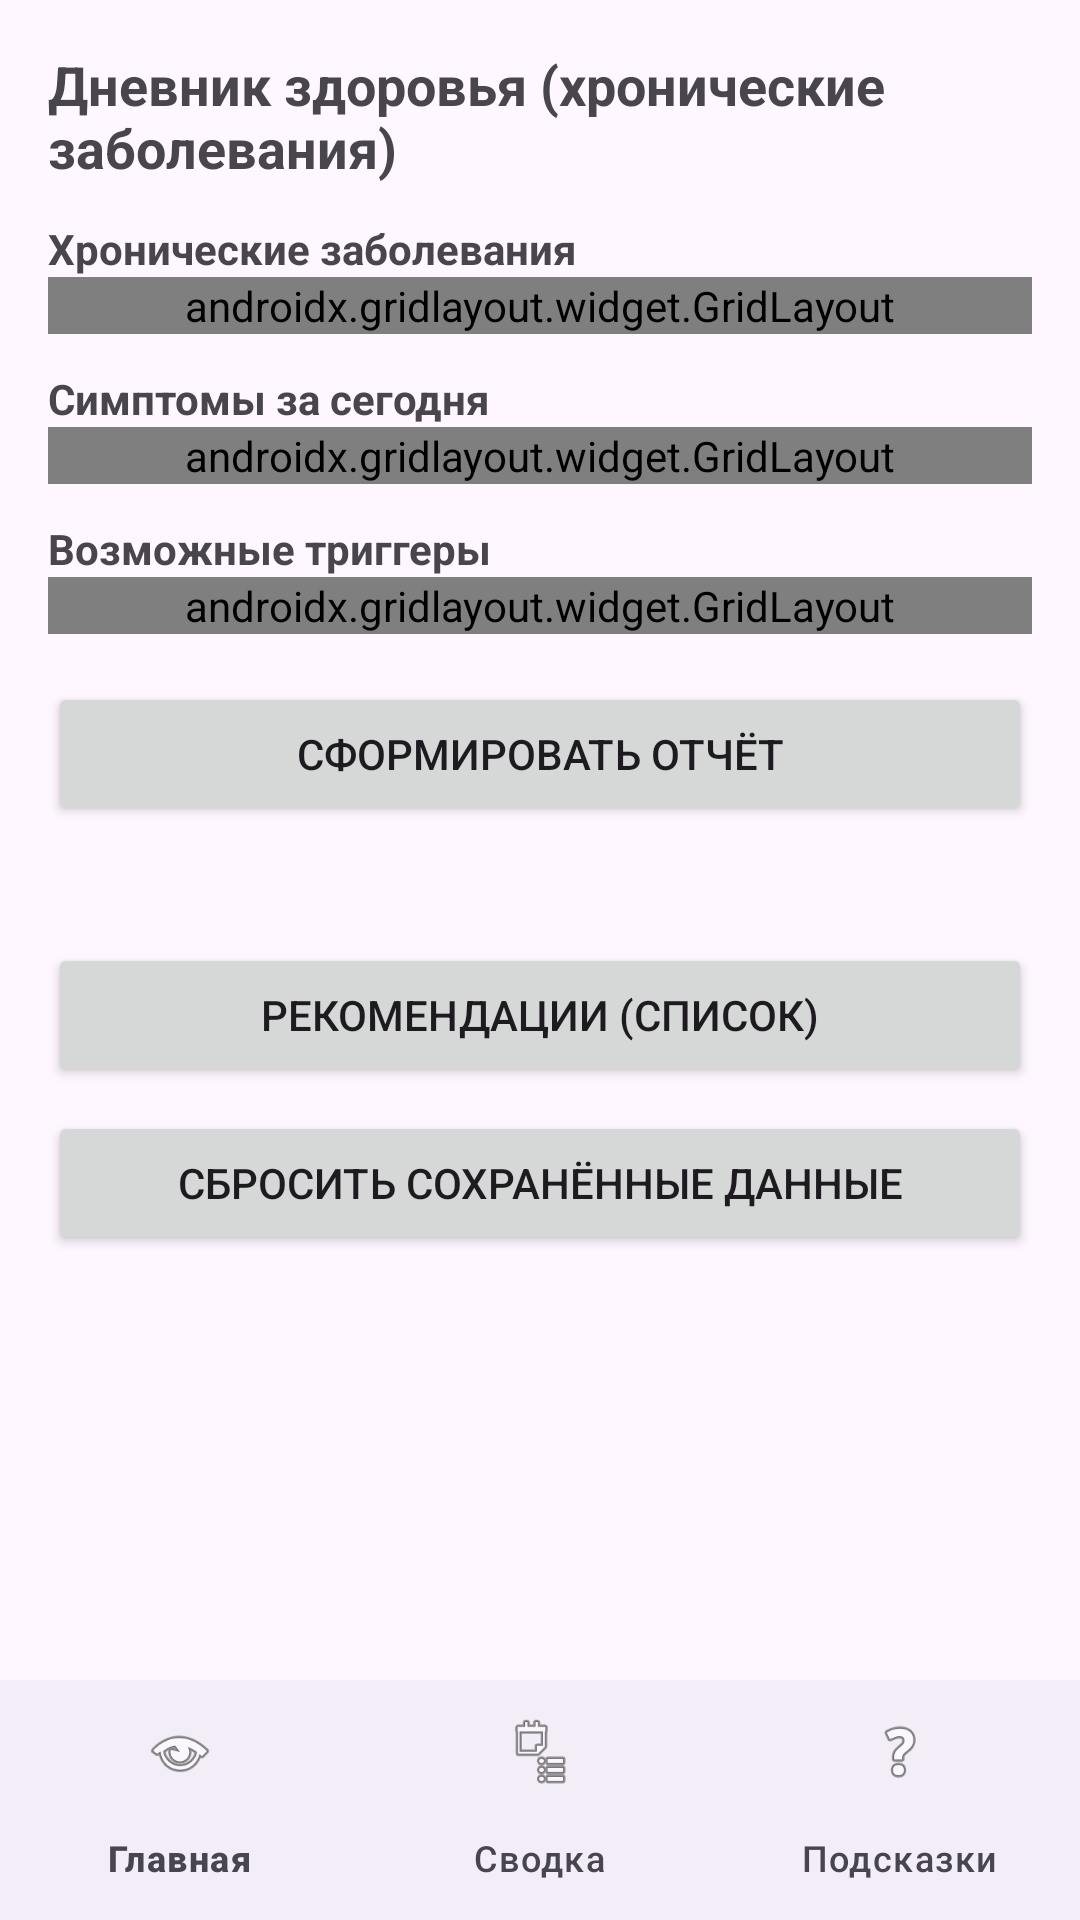

Android layout source for this screen:
<!-- AndroidManifest.xml: application theme Theme.MyDiary -->
<!-- res/layout/activity_main.xml -->
<?xml version="1.0" encoding="utf-8"?>
<LinearLayout xmlns:android="http://schemas.android.com/apk/res/android"
    xmlns:app="http://schemas.android.com/apk/res-auto"
    android:orientation="vertical"
    android:layout_width="match_parent"
    android:layout_height="match_parent">

    <ScrollView
        android:layout_width="match_parent"
        android:layout_height="0dp"
        android:layout_weight="1"
        android:fillViewport="true">

        <LinearLayout
            android:orientation="vertical"
            android:padding="16dp"
            android:layout_width="match_parent"
            android:layout_height="wrap_content">

            <TextView
                android:id="@+id/tvTitle"
                android:text="@string/app_title"
                android:textStyle="bold"
                android:textSize="18sp"
                android:layout_width="wrap_content"
                android:layout_height="wrap_content" />

            
            <TextView
                android:layout_marginTop="12dp"
                android:text="@string/section_diseases"
                android:textStyle="bold"
                android:layout_width="wrap_content"
                android:layout_height="wrap_content" />

            <androidx.gridlayout.widget.GridLayout
                android:layout_width="match_parent"
                android:layout_height="wrap_content"
                app:columnCount="2"
                app:useDefaultMargins="true">

                <CheckBox
                    android:id="@+id/cbDiabetes"
                    android:text="@string/diabetes"
                    android:layout_width="wrap_content"
                    android:layout_height="wrap_content" />

                <CheckBox
                    android:id="@+id/cbHypertension"
                    android:text="@string/hypertension"
                    android:layout_width="wrap_content"
                    android:layout_height="wrap_content" />

                <CheckBox
                    android:id="@+id/cbMigraine"
                    android:text="@string/migraine"
                    android:layout_width="wrap_content"
                    android:layout_height="wrap_content" />

                <CheckBox
                    android:id="@+id/cbAsthma"
                    android:text="@string/asthma"
                    android:layout_width="wrap_content"
                    android:layout_height="wrap_content" />
            </androidx.gridlayout.widget.GridLayout>

            
            <TextView
                android:layout_marginTop="12dp"
                android:text="@string/section_symptoms"
                android:textStyle="bold"
                android:layout_width="wrap_content"
                android:layout_height="wrap_content" />

            <androidx.gridlayout.widget.GridLayout
                android:layout_width="match_parent"
                android:layout_height="wrap_content"
                app:columnCount="2"
                app:useDefaultMargins="true">

                <CheckBox
                    android:id="@+id/cbHeadache"
                    android:text="@string/sym_headache"
                    android:layout_width="wrap_content"
                    android:layout_height="wrap_content" />

                <CheckBox
                    android:id="@+id/cbDizziness"
                    android:text="@string/sym_dizziness"
                    android:layout_width="wrap_content"
                    android:layout_height="wrap_content" />

                <CheckBox
                    android:id="@+id/cbNausea"
                    android:text="@string/sym_nausea"
                    android:layout_width="wrap_content"
                    android:layout_height="wrap_content" />

                <CheckBox
                    android:id="@+id/cbChestPain"
                    android:text="@string/sym_chest_pain"
                    android:layout_width="wrap_content"
                    android:layout_height="wrap_content" />

                <CheckBox
                    android:id="@+id/cbDyspnea"
                    android:text="@string/sym_dyspnea"
                    android:layout_width="wrap_content"
                    android:layout_height="wrap_content" />

                <CheckBox
                    android:id="@+id/cbWeakness"
                    android:text="@string/sym_weakness"
                    android:layout_width="wrap_content"
                    android:layout_height="wrap_content" />

                <CheckBox
                    android:id="@+id/cbTremor"
                    android:text="@string/sym_tremor"
                    android:layout_width="wrap_content"
                    android:layout_height="wrap_content" />

                <CheckBox
                    android:id="@+id/cbThirst"
                    android:text="@string/sym_thirst"
                    android:layout_width="wrap_content"
                    android:layout_height="wrap_content" />

                <CheckBox
                    android:id="@+id/cbBlurredVision"
                    android:text="@string/sym_blurred_vision"
                    android:layout_width="wrap_content"
                    android:layout_height="wrap_content" />
            </androidx.gridlayout.widget.GridLayout>

            
            <TextView
                android:layout_marginTop="12dp"
                android:text="@string/section_triggers"
                android:textStyle="bold"
                android:layout_width="wrap_content"
                android:layout_height="wrap_content" />

            <androidx.gridlayout.widget.GridLayout
                android:layout_width="match_parent"
                android:layout_height="wrap_content"
                app:columnCount="2"
                app:useDefaultMargins="true">

                <CheckBox
                    android:id="@+id/cbStress"
                    android:text="@string/tr_stress"
                    android:layout_width="wrap_content"
                    android:layout_height="wrap_content" />

                <CheckBox
                    android:id="@+id/cbLackOfSleep"
                    android:text="@string/tr_lack_of_sleep"
                    android:layout_width="wrap_content"
                    android:layout_height="wrap_content" />

                <CheckBox
                    android:id="@+id/cbWeather"
                    android:text="@string/tr_weather"
                    android:layout_width="wrap_content"
                    android:layout_height="wrap_content" />

                <CheckBox
                    android:id="@+id/cbMissedMed"
                    android:text="@string/tr_missed_med"
                    android:layout_width="wrap_content"
                    android:layout_height="wrap_content" />

                <CheckBox
                    android:id="@+id/cbCaffeine"
                    android:text="@string/tr_caffeine"
                    android:layout_width="wrap_content"
                    android:layout_height="wrap_content" />

                <CheckBox
                    android:id="@+id/cbWorkout"
                    android:text="@string/tr_workout"
                    android:layout_width="wrap_content"
                    android:layout_height="wrap_content" />

                <CheckBox
                    android:id="@+id/cbDiet"
                    android:text="@string/tr_diet"
                    android:layout_width="wrap_content"
                    android:layout_height="wrap_content" />
            </androidx.gridlayout.widget.GridLayout>

            <Button
                android:id="@+id/btnBuildReport"
                android:layout_marginTop="16dp"
                android:text="@string/btn_build"
                android:layout_width="match_parent"
                android:layout_height="wrap_content" />

            <TextView
                android:id="@+id/tvReport"
                android:layout_marginTop="12dp"
                android:layout_width="match_parent"
                android:layout_height="wrap_content"
                android:textSize="14sp" />

            
            <Button
                android:id="@+id/btnAdviceList"
                android:layout_width="match_parent"
                android:layout_height="wrap_content"
                android:layout_marginTop="8dp"
                android:text="@string/advice_open_list" />

            
            <Button
                android:id="@+id/btnClearPrefs"
                android:layout_width="match_parent"
                android:layout_height="wrap_content"
                android:layout_marginTop="8dp"
                android:text="@string/clear_prefs_button" />

        </LinearLayout>
    </ScrollView>

    <com.google.android.material.bottomnavigation.BottomNavigationView
        android:id="@+id/bottomNav"
        android:layout_width="match_parent"
        android:layout_height="wrap_content"
        android:layout_gravity="bottom"
        app:menu="@menu/bottom_nav_menu"
        app:itemIconTint="@color/bnv_item_color"
        app:itemTextColor="@color/bnv_item_color"
        app:itemRippleColor="@color/bnv_item_ripple" />
</LinearLayout>
<!-- resources referenced by this layout -->
<resources>
  <string name="advice_open_list">РЕКОМЕНДАЦИИ (список)</string>
  <string name="app_title">Дневник здоровья (хронические заболевания)</string>
  <string name="asthma">Астма</string>
  <string name="btn_build">СФОРМИРОВАТЬ ОТЧЁТ</string>
  <string name="clear_prefs_button">Сбросить сохранённые данные</string>
  <string name="diabetes">Диабет</string>
  <string name="hypertension">Гипертония</string>
  <string name="migraine">Мигрень</string>
  <string name="section_diseases">Хронические заболевания</string>
  <string name="section_symptoms">Симптомы за сегодня</string>
  <string name="section_triggers">Возможные триггеры</string>
  <string name="sym_blurred_vision">Туман в глазах</string>
  <string name="sym_chest_pain">Боль в груди</string>
  <string name="sym_dizziness">Головокружение</string>
  <string name="sym_dyspnea">Одышка</string>
  <string name="sym_headache">Головная боль</string>
  <string name="sym_nausea">Тошнота</string>
  <string name="sym_thirst">Жажда/частое мочеиспускание</string>
  <string name="sym_tremor">Тремор</string>
  <string name="sym_weakness">Слабость</string>
  <string name="tr_caffeine">Кофеин</string>
  <string name="tr_diet">Питание (солёное/жирное/сладкое)</string>
  <string name="tr_lack_of_sleep">Недосып</string>
  <string name="tr_missed_med">Пропуск лекарства</string>
  <string name="tr_stress">Стресс</string>
  <string name="tr_weather">Погода/перепады давления</string>
  <string name="tr_workout">Физнагрузка</string>
  <style name="Theme.MyDiary" parent="Theme.Material3.DayNight.NoActionBar">
          
      </style>
</resources>
